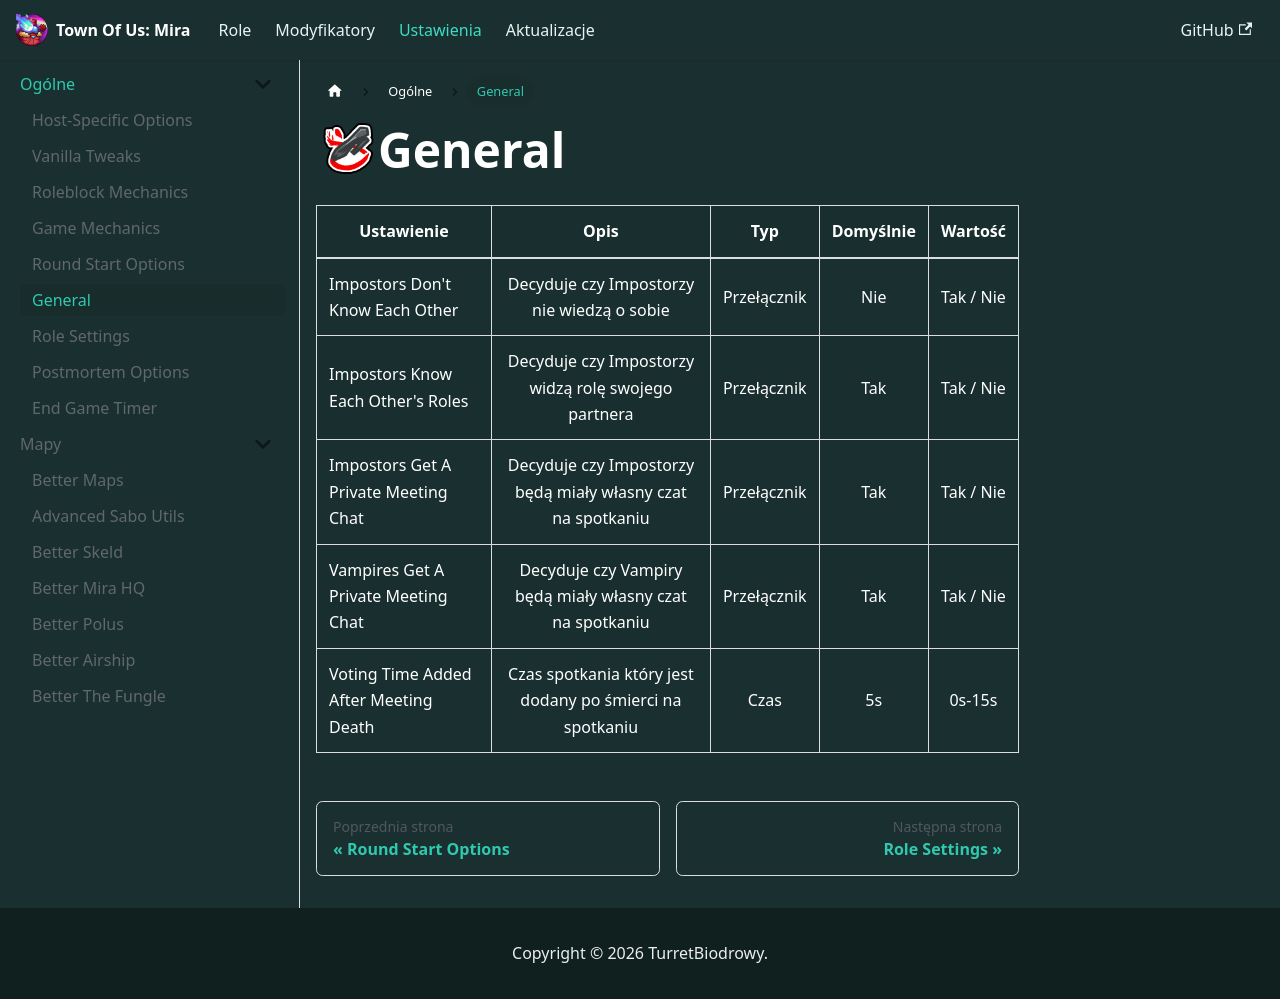

repository: TurretBiodrowy/Toum-Dokumentacja · page: docs/ustawienia/ogolne/General.html · generator: docusaurus

import useBaseUrl from '@docusaurus/useBaseUrl';

<img src={useBaseUrl('/img/PrzyciskiImp/AmbaRetrain.png')} alt="Icon" align="left" style={{height: 60}} />

# General

| Ustawienie                            |                            Opis                             |     Typ     | Domyślnie |  Wartość  |
|---------------------------------------|:-----------------------------------------------------------:|:-----------:|:---------:|:---------:|
| Impostors Don't Know Each Other       |         Decyduje czy Impostorzy nie wiedzą o sobie          | Przełącznik |    Nie    | Tak / Nie |
| Impostors Know Each Other's Roles     |     Decyduje czy Impostorzy widzą rolę swojego partnera     | Przełącznik |    Tak    | Tak / Nie |
| Impostors Get A Private Meeting Chat  | Decyduje czy Impostorzy będą miały własny czat na spotkaniu | Przełącznik |    Tak    | Tak / Nie |
| Vampires Get A Private Meeting Chat   |  Decyduje czy Vampiry będą miały własny czat na spotkaniu   | Przełącznik |    Tak    | Tak / Nie |
| Voting Time Added After Meeting Death |  Czas spotkania który jest dodany po śmierci na spotkaniu   |    Czas     |    5s     |  0s-15s   |
